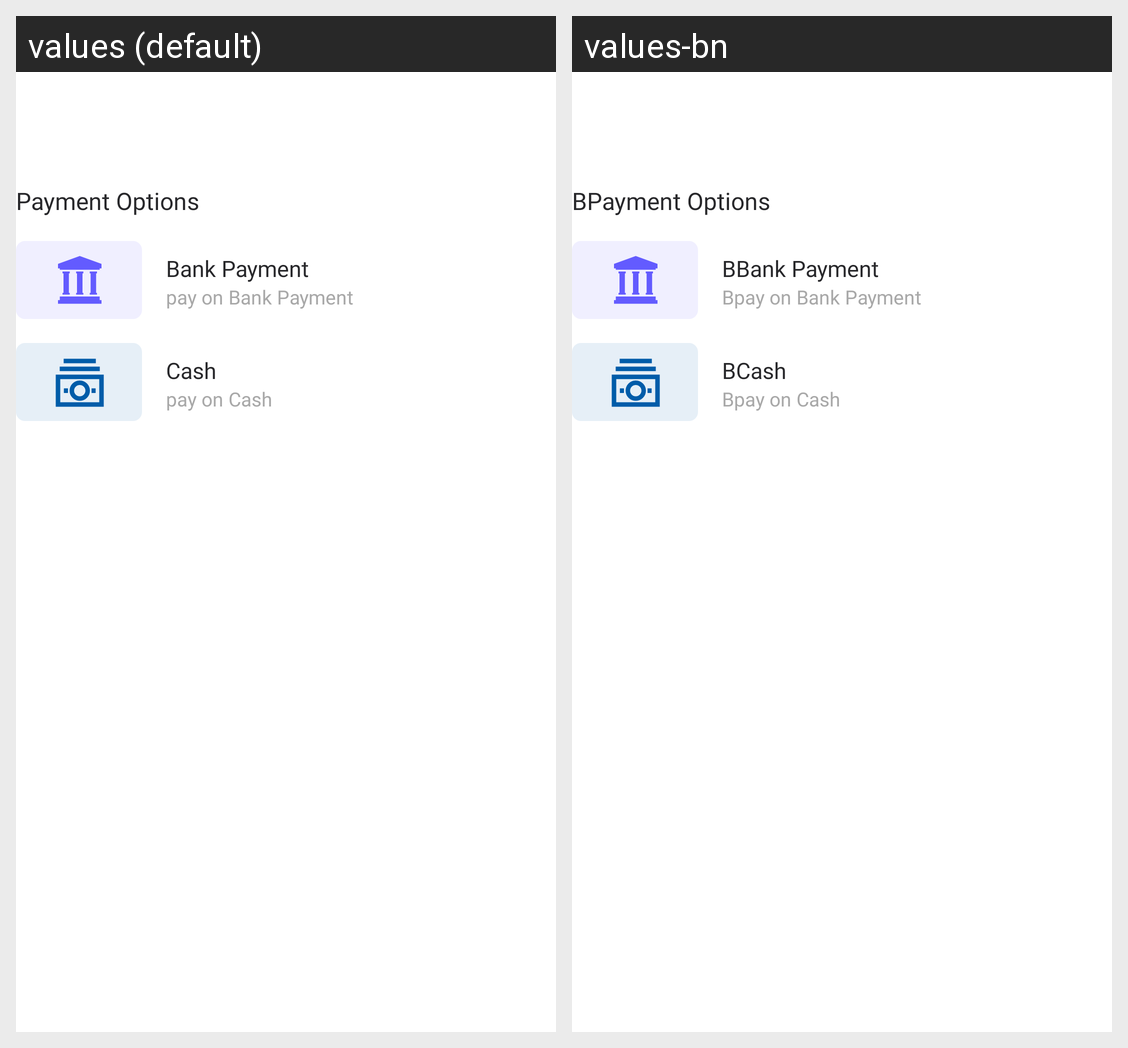

For this localized Android screen grid, give each drawn string resource with its value in every locale shown.
Android screen res/layout/activity_manager_payment.xml rendered under 2 locales, left to right: values (default), values-bn. Device: Nexus 5 (rendered at 1080×1920; each locale shown at half size, 540×960, under a caption strip naming it); theme mysoft.
Strings drawn on this screen, with the default value and each locale's value (text and hints the layout hard-codes, and strings that could not be matched under every locale, appear in the picture but are not listed):

payment_options
  values: Payment Options
  values-bn: BPayment Options

bank_payment
  values: Bank Payment
  values-bn: BBank Payment

pay_on_bank_payment
  values: pay on Bank Payment
  values-bn: Bpay on Bank Payment

cash
  values: Cash
  values-bn: BCash

pay_on_cash
  values: pay on Cash
  values-bn: Bpay on Cash
